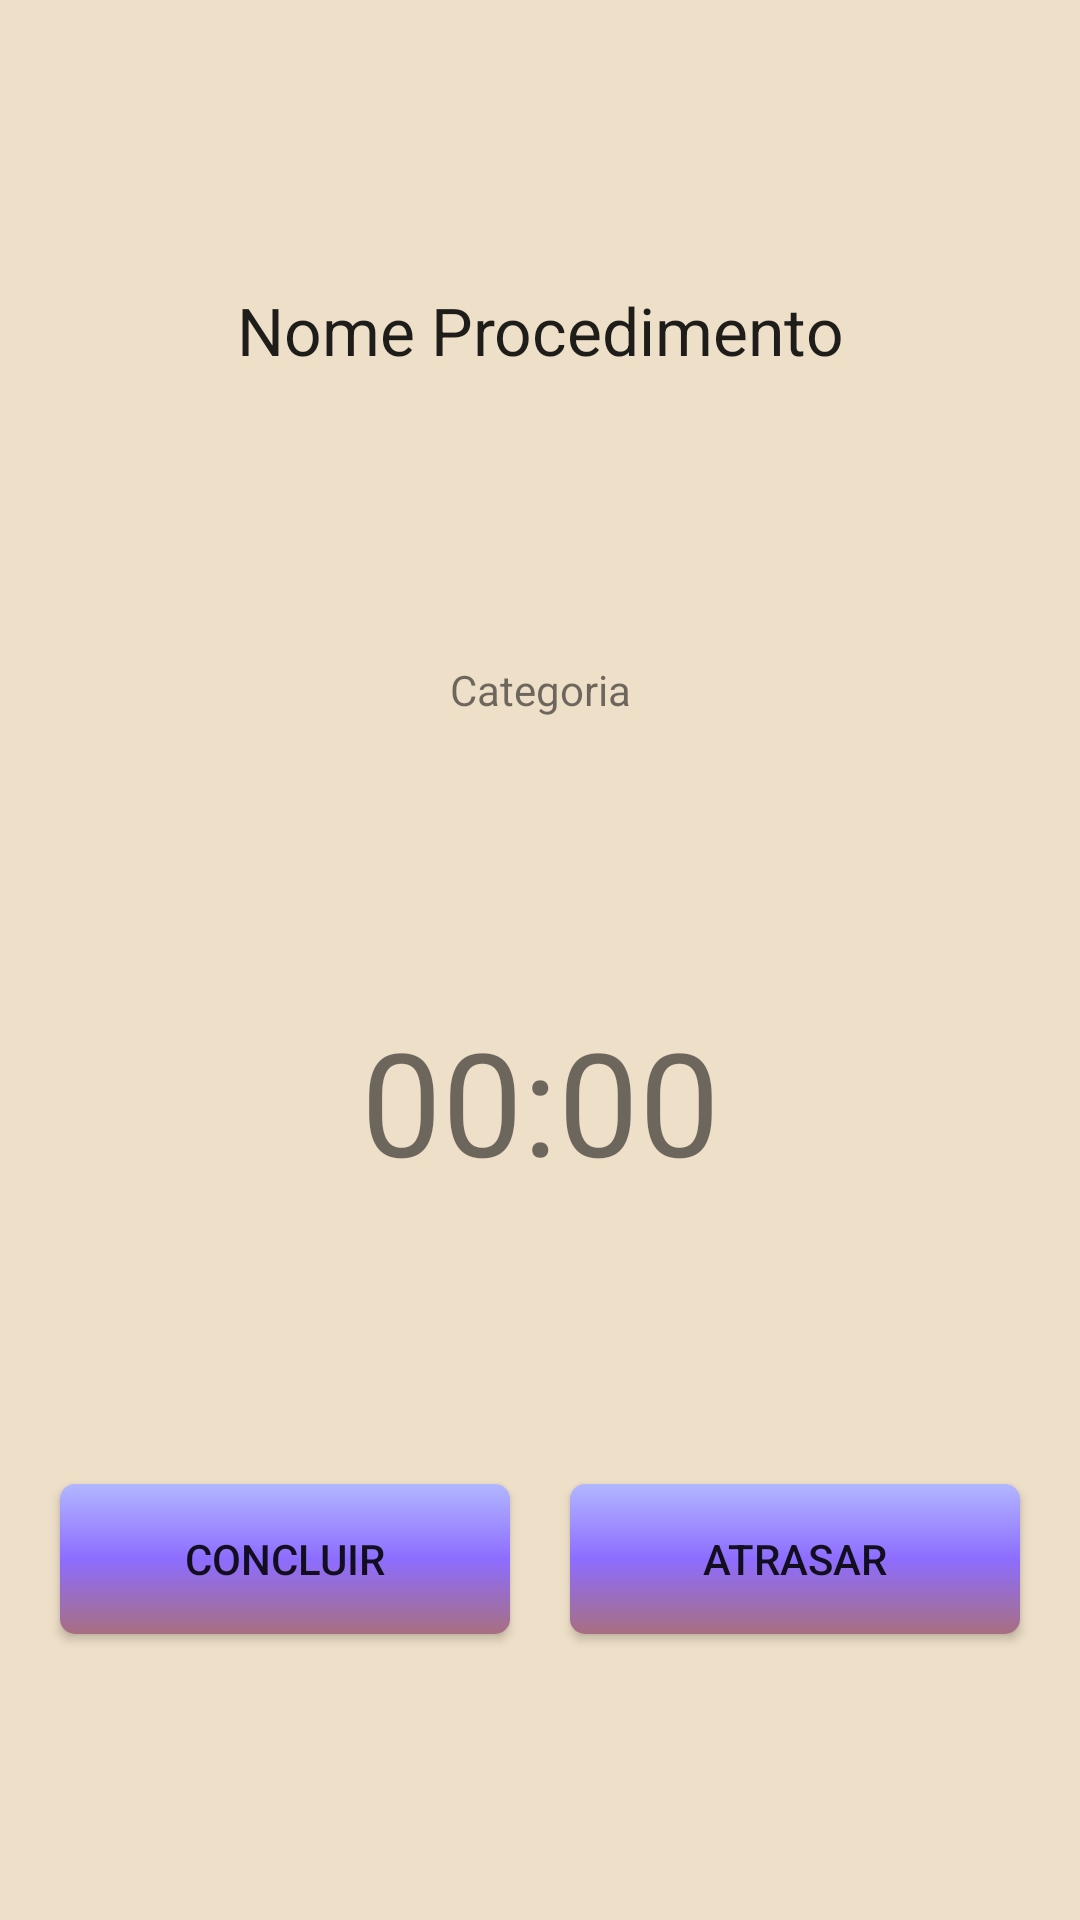

Android layout source for this screen:
<!-- AndroidManifest.xml: application theme Theme.V1TCC -->
<!-- res/layout/activity_alarm_receiver.xml -->
<?xml version="1.0" encoding="utf-8"?>
<androidx.constraintlayout.widget.ConstraintLayout xmlns:android="http://schemas.android.com/apk/res/android"
    xmlns:app="http://schemas.android.com/apk/res-auto"
    xmlns:tools="http://schemas.android.com/tools"
    android:layout_width="match_parent"
    android:layout_height="match_parent"
    android:background="@color/bg_main"
    tools:context=".activities.AlarmReceiverProcedimentoActivity">

    <TextView
        android:id="@+id/txtCategoria"
        android:layout_width="wrap_content"
        android:layout_height="wrap_content"
        android:text="Categoria"
        android:visibility="visible"
        app:layout_constraintBottom_toTopOf="@+id/txtHoraProcedimento2"
        app:layout_constraintEnd_toEndOf="parent"
        app:layout_constraintStart_toStartOf="parent"
        app:layout_constraintTop_toBottomOf="@+id/txtProcedimento2" />

    <android.widget.Button
        android:id="@+id/btnAtrasarAlarme"
        android:layout_width="wrap_content"
        android:layout_height="wrap_content"
        android:background="@drawable/btn_bg_menu_main"
        android:onClick="btnAtrasarAlarmeOnClick"
        android:text="Atrasar"
        app:layout_constraintBottom_toBottomOf="parent"
        app:layout_constraintEnd_toEndOf="parent"
        app:layout_constraintHorizontal_bias="0.5"
        app:layout_constraintStart_toEndOf="@+id/btnFecharAlarme"
        app:layout_constraintTop_toBottomOf="@+id/txtHoraProcedimento2" />

    <TextView
        android:id="@+id/txtProcedimento2"
        android:layout_width="wrap_content"
        android:layout_height="wrap_content"
        android:layout_gravity="center"
        android:layout_weight="1"
        android:gravity="center"
        android:text="Nome Procedimento"
        android:textAppearance="@style/TextAppearance.AppCompat.Large"
        app:layout_constraintBottom_toTopOf="@+id/txtCategoria"
        app:layout_constraintEnd_toEndOf="parent"
        app:layout_constraintStart_toStartOf="parent"
        app:layout_constraintTop_toTopOf="parent" />

    <TextView
        android:id="@+id/txtHoraProcedimento2"
        android:layout_width="wrap_content"
        android:layout_height="wrap_content"
        android:layout_gravity="center"
        android:layout_weight="1"
        android:text="00:00"
        android:textSize="48sp"
        app:layout_constraintBottom_toTopOf="@+id/btnAtrasarAlarme"
        app:layout_constraintEnd_toEndOf="parent"
        app:layout_constraintStart_toStartOf="parent"
        app:layout_constraintTop_toBottomOf="@+id/txtCategoria" />

    <android.widget.Button
        android:id="@+id/btnFecharAlarme"
        android:layout_width="wrap_content"
        android:layout_height="wrap_content"
        android:background="@drawable/btn_bg_menu_main"
        android:onClick="btnFecharAlarmeOnClick"
        android:text="Concluir"
        app:layout_constraintBottom_toBottomOf="parent"
        app:layout_constraintEnd_toStartOf="@+id/btnAtrasarAlarme"
        app:layout_constraintHorizontal_bias="0.5"
        app:layout_constraintStart_toStartOf="parent"
        app:layout_constraintTop_toBottomOf="@+id/txtHoraProcedimento2" />
</androidx.constraintlayout.widget.ConstraintLayout>
<!-- resources referenced by this layout -->
<resources>
  <color name="bg_main">#EEDFC8</color>
  <!-- drawable btn_bg_menu_main (drawable) -->
  <?xml version="1.0" encoding="utf-8"?>
  <ripple xmlns:android="http://schemas.android.com/apk/res/android"
      android:color="#000">
      <item>
          <shape xmlns:android="http://schemas.android.com/apk/res/android"
              android:shape="rectangle">
              <size
                  android:width="150dp"
                  android:height="50dp"
                  />
              <corners
                  android:radius="5dp"
                  />
              <gradient
                  android:angle="90"
                  android:type="linear"
                  android:startColor="@color/btn_main_1"
                  android:centerColor="@color/btn_main_2"
                  android:endColor="@color/btn_main_3"
                  android:gradientRadius="25dp"
                  android:centerX="0.5"
                  android:centerY="0.5"
                  />
          </shape>
      </item>
  </ripple>
  <style name="Theme.V1TCC" parent="Theme.MaterialComponents.DayNight.NoActionBar">
          
          <item name="colorPrimary">@color/purple_500</item>
          <item name="colorPrimaryVariant">@color/purple_700</item>
          <item name="colorOnPrimary">@color/white</item>
          
          <item name="colorSecondary">@color/teal_200</item>
          <item name="colorSecondaryVariant">@color/teal_700</item>
          <item name="colorOnSecondary">@color/black</item>
          
          <item name="android:statusBarColor" tools:targetApi="l">?attr/colorPrimaryVariant</item>
          
      </style>
  <color name="btn_main_1">#A86E80</color>
  <color name="btn_main_2">#8D6DFF</color>
  <color name="btn_main_3">#B2B6FF</color>
  <color name="purple_500">#FF6200EE</color>
  <color name="purple_700">#FF3700B3</color>
  <color name="white">#FFFFFFFF</color>
  <color name="teal_200">#FF03DAC5</color>
  <color name="teal_700">#FF018786</color>
  <color name="black">#FF000000</color>
</resources>
